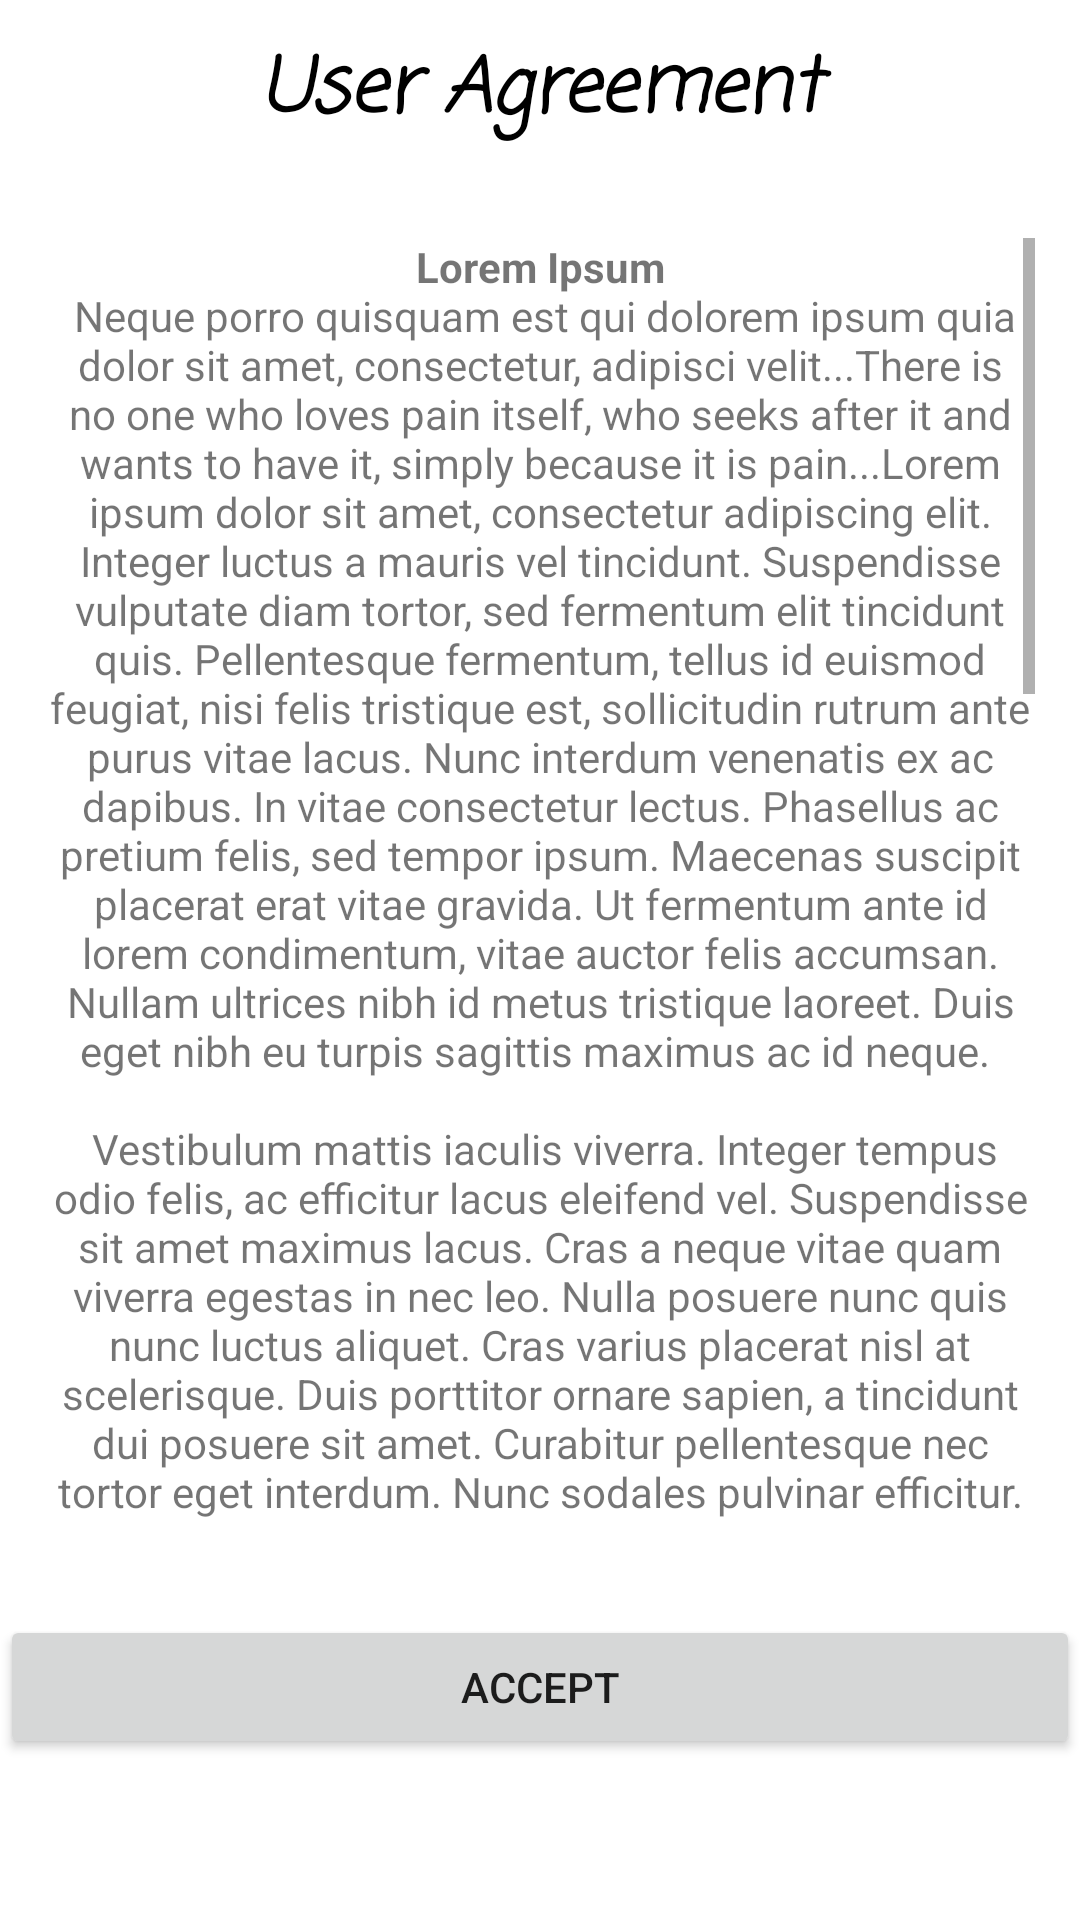

Layout XML and referenced resources for this Android screen:
<!-- AndroidManifest.xml: application theme Theme.CA2 -->
<!-- res/layout/activity_user_agreement.xml -->
<?xml version="1.0" encoding="utf-8"?>
<LinearLayout xmlns:android="http://schemas.android.com/apk/res/android"
    xmlns:tools="http://schemas.android.com/tools"
    android:layout_width="match_parent"
    android:layout_height="match_parent"
    android:orientation="vertical"
    android:weightSum="10"
    tools:context=".UserAgreement">

    <TextView
        android:layout_width="match_parent"
        android:layout_height="0dp"
        android:layout_marginTop="11dp"
        android:layout_weight="1"
        android:fontFamily="casual"
        android:gravity="center_horizontal"
        android:text="User Agreement"
        android:textColor="@color/black"
        android:textSize="25sp"
        android:textStyle="bold|italic" />


    <ScrollView
        android:layout_width="match_parent"
        android:layout_height="0dp"
        android:layout_margin="15dp"
        android:layout_weight="8">

        <TextView
            android:layout_width="match_parent"
            android:layout_height="match_parent"
            android:gravity="center_horizontal"

            android:inputType="textMultiLine"
            android:text="@string/text_with_paragraphs" />


    </ScrollView>

    <Button
        android:id="@+id/userAggrement"
        android:layout_width="match_parent"
        android:layout_height="wrap_content"
        android:layout_marginTop="15dp"
        android:text="Accept" />

</LinearLayout>
<!-- resources referenced by this layout -->
<resources>
  <color name="black">#FF000000</color>
  <string name="text_with_paragraphs">
         <b>Lorem Ipsum\n</b>
  "Neque porro quisquam est qui dolorem ipsum quia dolor sit amet, consectetur, adipisci velit..."
  "There is no one who loves pain itself, who seeks after it and wants to have it, simply because it is pain..."
  Lorem ipsum dolor sit amet, consectetur adipiscing elit. Integer luctus a mauris vel tincidunt. Suspendisse vulputate diam tortor, sed fermentum elit tincidunt quis. Pellentesque fermentum, tellus id euismod feugiat, nisi felis tristique est, sollicitudin rutrum ante purus vitae lacus. Nunc interdum venenatis ex ac dapibus. In vitae consectetur lectus. Phasellus ac pretium felis, sed tempor ipsum. Maecenas suscipit placerat erat vitae gravida. Ut fermentum ante id lorem condimentum, vitae auctor felis accumsan. Nullam ultrices nibh id metus tristique laoreet. Duis eget nibh eu turpis sagittis maximus ac id neque.
  \n\n
  Vestibulum mattis iaculis viverra. Integer tempus odio felis, ac efficitur lacus eleifend vel. Suspendisse sit amet maximus lacus. Cras a neque vitae quam viverra egestas in nec leo. Nulla posuere nunc quis nunc luctus aliquet. Cras varius placerat nisl at scelerisque. Duis porttitor ornare sapien, a tincidunt dui posuere sit amet. Curabitur pellentesque nec tortor eget interdum. Nunc sodales pulvinar efficitur. Pellentesque diam eros, viverra id finibus eget, sollicitudin non quam. Aenean eget volutpat velit. Nullam quis leo lobortis, sagittis neque ac, ultrices magna. Sed tincidunt quis mi in bibendum. Duis eu dapibus urna. Etiam volutpat tellus id quam semper ornare. Pellentesque eu auctor ipsum, sed lobortis libero.
  
  Sed mollis, purus vitae egestas commodo, ante tortor varius odio, quis congue ante felis ut dolor. Proin consequat finibus rhoncus. Proin quis lectus nunc. Vivamus convallis elit at dolor maximus vehicula. Cras mollis felis mauris, at fringilla nisi venenatis nec. Aliquam elit tellus, fermentum eu orci in, tristique convallis massa. Vestibulum convallis felis in tellus lobortis, id interdum ex dictum. Fusce euismod turpis risus, eu fermentum nisi sollicitudin non. Maecenas id mi ipsum. In tincidunt maximus leo vel lobortis. Nunc blandit leo faucibus leo finibus, sit amet aliquam libero elementum. Praesent non euismod urna. Aliquam ullamcorper luctus lorem ut aliquet.
  \n\n
  Praesent at auctor tortor. Maecenas at ornare elit, nec fringilla quam. Nunc vitae odio nec erat fringilla rutrum. Curabitur vitae lorem ultrices, euismod neque mollis, ornare odio. Vestibulum porttitor porta posuere. Quisque id tincidunt risus. Phasellus condimentum velit aliquet, ornare tortor in, ultrices ex. Duis lacinia metus massa, id laoreet nibh varius non. Praesent ullamcorper in magna nec iaculis. Pellentesque sed massa non leo sagittis imperdiet sit amet interdum velit.
  
  Suspendisse tincidunt suscipit massa non mattis. Donec eu commodo mi. Lorem ipsum dolor sit amet, consectetur adipiscing elit. Fusce congue iaculis est, id mattis lectus. Etiam ac est porttitor, ornare nunc mattis, porttitor lorem. Nam lobortis lorem purus, non ultricies magna sagittis porta. Cras blandit, odio at tincidunt hendrerit, purus elit cursus ex, nec eleifend elit turpis fermentum ipsum. Vestibulum sodales diam sed fringilla egestas. Nam finibus libero vel volutpat convallis. Vestibulum a fermentum eros. Curabitur bibendum velit at sapien auctor, eget pulvinar ipsum mattis. Pellentesque nec condimentum velit. Nullam blandit id lorem a porta. Nam eget hendrerit est, et sagittis arcu. Fusce posuere sem ut metus vulputate posuere.
  \n\n
      </string>
  <color name="purple_500">#FF6200EE</color>
  <color name="purple_700">#FF3700B3</color>
  <color name="white">#FFFFFFFF</color>
  <color name="teal_200">#FF03DAC5</color>
  <color name="teal_700">#FF018786</color>
</resources>
